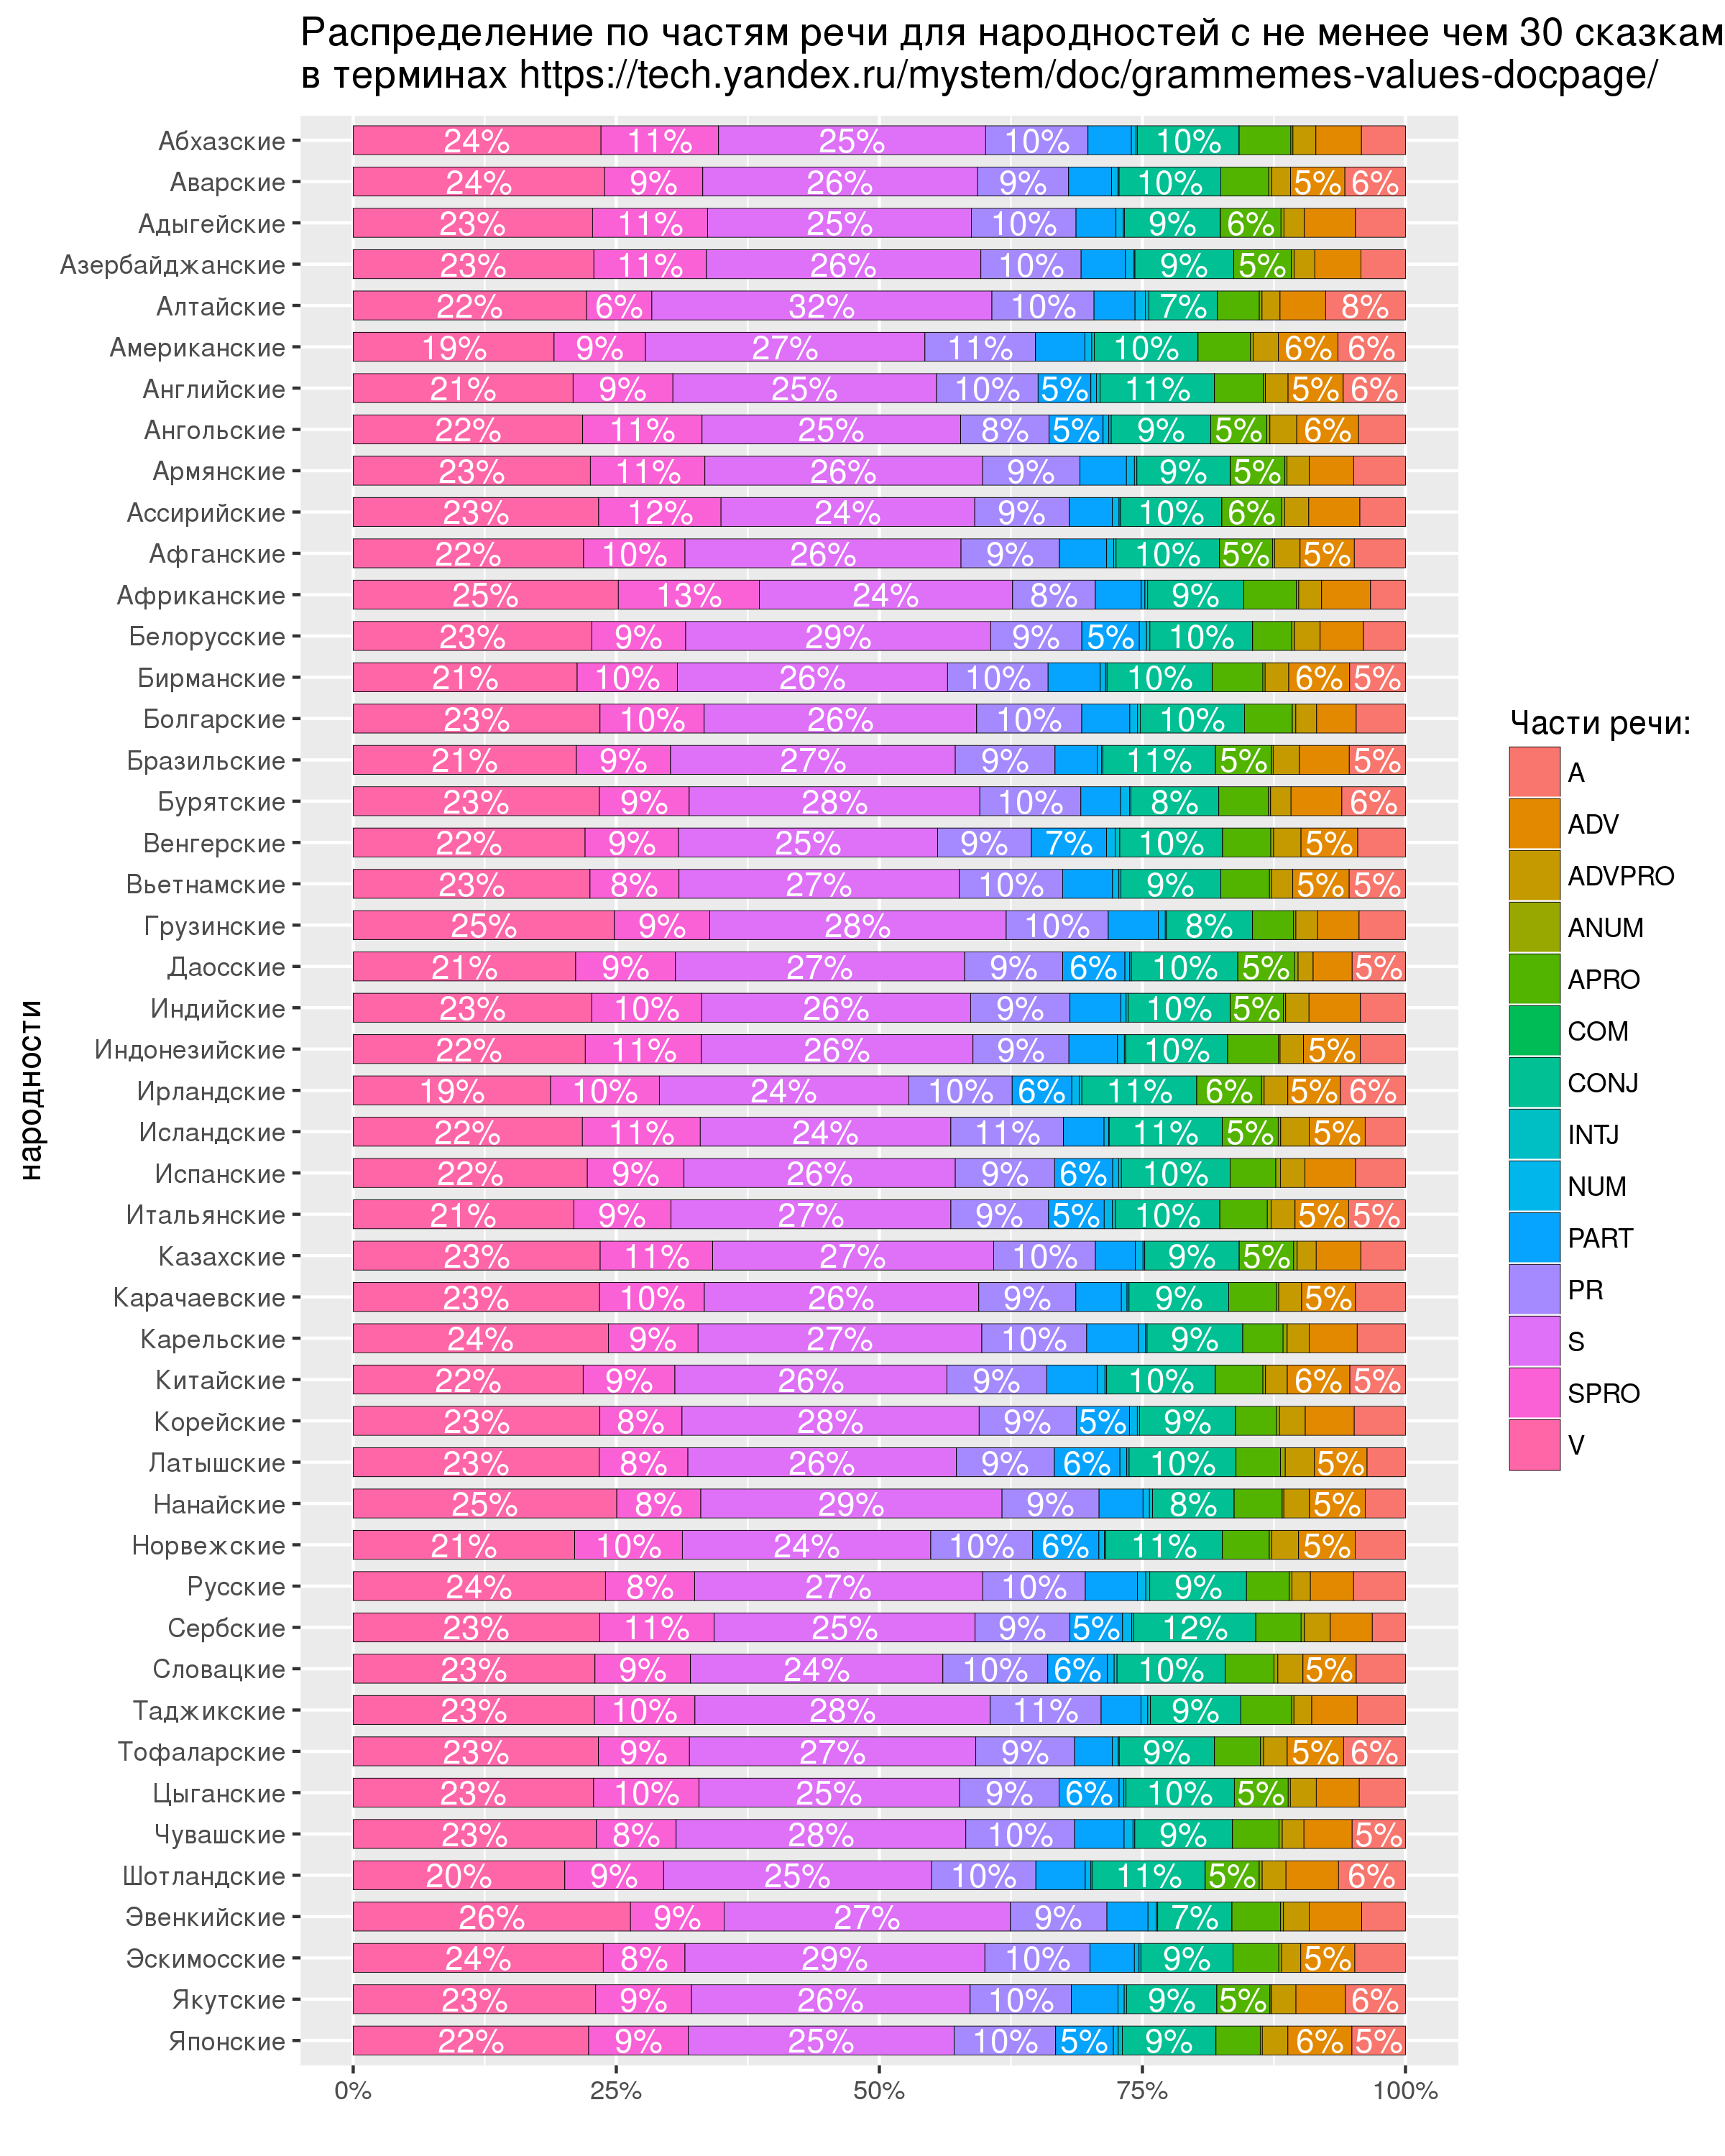

Source data for this figure (header and first rows):
country, A, ADV, ADVPRO, ANUM, APRO, COM, CONJ, INTJ, NUM, PART, PR, S, SPRO, V, number.of.tales
Американские, 4551, 4020, 1698, 179, 3536, 0, 6997, 170, 464, 3328, 7453, 18839, 6160, 13542, 84
Корейские, 3300, 3151, 1655, 189, 2644, 1, 6185, 142, 500, 3432, 6252, 19133, 5290, 15882, 93
Русские, 22817, 18997, 8122, 1160, 18795, 6, 42576, 1738, 3657, 22941, 45123, 126689, 39234, 110946, 581
Мадагаскарские, 323, 321, 158, 9, 314, 0, 722, 7, 51, 293, 658, 1817, 904, 1737, 15
Боснийские, 1147, 1110, 538, 73, 1272, 0, 2844, 58, 318, 1352, 2807, 7115, 2573, 5889, 21
Танзанийские, 173, 100, 74, 5, 145, 0, 281, 3, 12, 118, 252, 706, 261, 535, 3
Нивхские, 819, 872, 387, 29, 770, 0, 883, 53, 93, 521, 1616, 4345, 1026, 3735, 14
Йеменские, 13, 4, 4, 1, 9, 0, 24, 0, 2, 11, 16, 49, 12, 39, 1
Сербские, 508, 643, 395, 51, 693, 0, 1874, 25, 140, 806, 1451, 3993, 1751, 3772, 31
Ительменские, 164, 217, 73, 1, 98, 0, 256, 11, 10, 141, 259, 794, 281, 731, 6
Юкагирские, 247, 181, 84, 6, 186, 0, 229, 10, 11, 112, 352, 1145, 288, 1163, 9
Корякские, 622, 775, 318, 36, 493, 0, 1131, 56, 61, 655, 1253, 4031, 1336, 3718, 26
Кабардинские, 198, 237, 94, 21, 209, 0, 352, 8, 32, 216, 428, 1194, 520, 1143, 7
Айнские, 176, 213, 102, 4, 182, 0, 322, 9, 16, 154, 281, 652, 370, 746, 5
Керекские, 261, 350, 180, 0, 215, 0, 460, 81, 12, 532, 508, 1799, 600, 1773, 9
Долганские, 335, 310, 131, 16, 261, 0, 513, 8, 57, 257, 530, 1617, 478, 1403, 11
Чеченские, 525, 562, 247, 50, 520, 0, 1076, 17, 102, 473, 1154, 2743, 1232, 2711, 9
Удэгейские, 1176, 1425, 684, 50, 1087, 0, 1949, 75, 122, 1253, 2543, 7581, 2510, 7033, 23
Арабские, 1183, 1312, 530, 45, 1549, 0, 2899, 29, 210, 1198, 2591, 6935, 3215, 6181, 20
Кумыкские, 273, 227, 115, 18, 228, 0, 473, 15, 53, 265, 520, 1540, 541, 1269, 7
Мордовские, 320, 319, 144, 9, 280, 0, 539, 15, 23, 334, 598, 1697, 642, 1591, 5
Селькупские, 463, 584, 287, 15, 557, 0, 653, 14, 102, 430, 1088, 3358, 910, 2863, 10
Непальские, 304, 333, 142, 24, 341, 0, 593, 20, 25, 316, 626, 1651, 567, 1325, 8
Исландские, 1175, 1632, 831, 72, 1631, 0, 3294, 14, 137, 1184, 3282, 7303, 3436, 6680, 49
Орочские, 166, 202, 98, 8, 144, 0, 284, 3, 18, 160, 389, 1020, 260, 888, 7
Швейцарские, 2393, 1211, 386, 46, 1186, 0, 2125, 13, 115, 836, 2994, 8185, 1653, 4842, 20
Немецкие, 241, 231, 108, 8, 200, 0, 461, 10, 47, 235, 408, 949, 539, 930, 9
Коми-зырянские, 339, 374, 135, 26, 291, 0, 569, 13, 42, 403, 679, 1934, 557, 1690, 6
Итальянские, 3803, 3597, 1602, 255, 3179, 1, 6994, 203, 550, 3731, 6542, 18750, 6511, 14780, 66
Эвенкийские, 1412, 1693, 829, 94, 1567, 0, 2396, 41, 270, 1324, 3111, 9231, 3019, 8940, 53
Таджикские, 4175, 3934, 1541, 192, 4404, 0, 7816, 237, 580, 3449, 9597, 25540, 8690, 20871, 121
Цыганские, 2497, 2326, 1401, 118, 2910, 0, 5861, 113, 258, 3248, 5377, 14089, 5702, 12996, 66
Балкарские, 105, 83, 31, 6, 66, 0, 181, 0, 3, 76, 145, 476, 160, 399, 2
Литовские, 411, 397, 177, 16, 380, 0, 951, 27, 35, 510, 873, 2468, 864, 2282, 13
Финские, 154, 191, 77, 10, 128, 0, 324, 12, 8, 178, 337, 980, 229, 814, 11
Словацкие, 5539, 5993, 2825, 432, 5487, 0, 12164, 326, 761, 6709, 11797, 28400, 10729, 27192, 57
Азербайджанские, 3459, 3581, 1605, 214, 4471, 0, 7675, 66, 672, 3441, 7781, 21314, 8730, 18687, 47
Татарские, 549, 605, 290, 33, 556, 0, 1048, 41, 53, 634, 1147, 3241, 1237, 3027, 12
Персидские, 375, 608, 296, 25, 541, 0, 1357, 28, 88, 612, 1129, 3083, 1616, 3067, 10
Хорватские, 457, 493, 272, 23, 460, 0, 1344, 26, 65, 550, 1019, 2731, 1100, 2492, 18
Английские, 5245, 4645, 1912, 163, 4124, 0, 9633, 310, 467, 4443, 8550, 22208, 8408, 18520, 81
Башкирские, 648, 633, 327, 18, 602, 0, 1270, 32, 67, 569, 1297, 3635, 1246, 3220, 22
Греческие, 606, 440, 288, 21, 465, 0, 1075, 25, 73, 557, 1049, 2978, 974, 2567, 9
Эстонские, 869, 739, 349, 47, 682, 0, 1456, 28, 92, 808, 1549, 4110, 1222, 3327, 11
Бурятские, 1820, 1452, 584, 60, 1421, 1, 2514, 38, 252, 1138, 2887, 8307, 2569, 7036, 44
Орокские, 242, 291, 129, 4, 275, 0, 423, 12, 26, 205, 522, 1491, 478, 1335, 10
Австралийские, 444, 452, 203, 7, 459, 0, 1042, 11, 32, 246, 847, 2466, 695, 1840, 20
Ирландские, 3580, 2896, 1304, 139, 3568, 0, 6323, 148, 406, 3281, 5686, 13730, 5986, 10864, 48
Каракалпакские, 19, 27, 4, 0, 11, 0, 23, 3, 0, 13, 27, 88, 28, 65, 1
Мексиканские, 292, 233, 80, 9, 204, 0, 471, 9, 20, 197, 415, 1100, 439, 914, 6
Болгарские, 1573, 1264, 665, 110, 1528, 0, 3328, 91, 243, 1534, 3356, 8700, 3325, 7880, 36
Суданские, 374, 396, 227, 19, 480, 0, 847, 5, 29, 381, 705, 2065, 1086, 1959, 11
Карельские, 1378, 1372, 627, 117, 1150, 0, 2733, 50, 191, 1483, 2993, 8099, 2560, 7285, 32
Ингушские, 548, 617, 234, 39, 593, 0, 1122, 3, 63, 516, 1136, 3158, 1448, 3022, 20
Ассирийские, 928, 1040, 488, 62, 1218, 0, 2062, 28, 138, 875, 1923, 5161, 2489, 4993, 91
Энецкие, 121, 134, 103, 9, 180, 0, 224, 5, 51, 178, 271, 846, 359, 817, 5
Чувашские, 2299, 2075, 934, 138, 2009, 0, 4208, 77, 383, 2132, 4688, 12481, 3436, 10477, 37
Бразильские, 3067, 2721, 1432, 91, 3057, 0, 6146, 66, 247, 2300, 5442, 15541, 5137, 12181, 82
Норвежские, 2631, 2961, 1392, 134, 2456, 1, 6096, 63, 292, 3462, 5326, 12982, 5629, 11576, 41
Индейские, 774, 722, 353, 44, 577, 0, 1258, 15, 43, 527, 1250, 3431, 1200, 2801, 25
... 101 more rows
